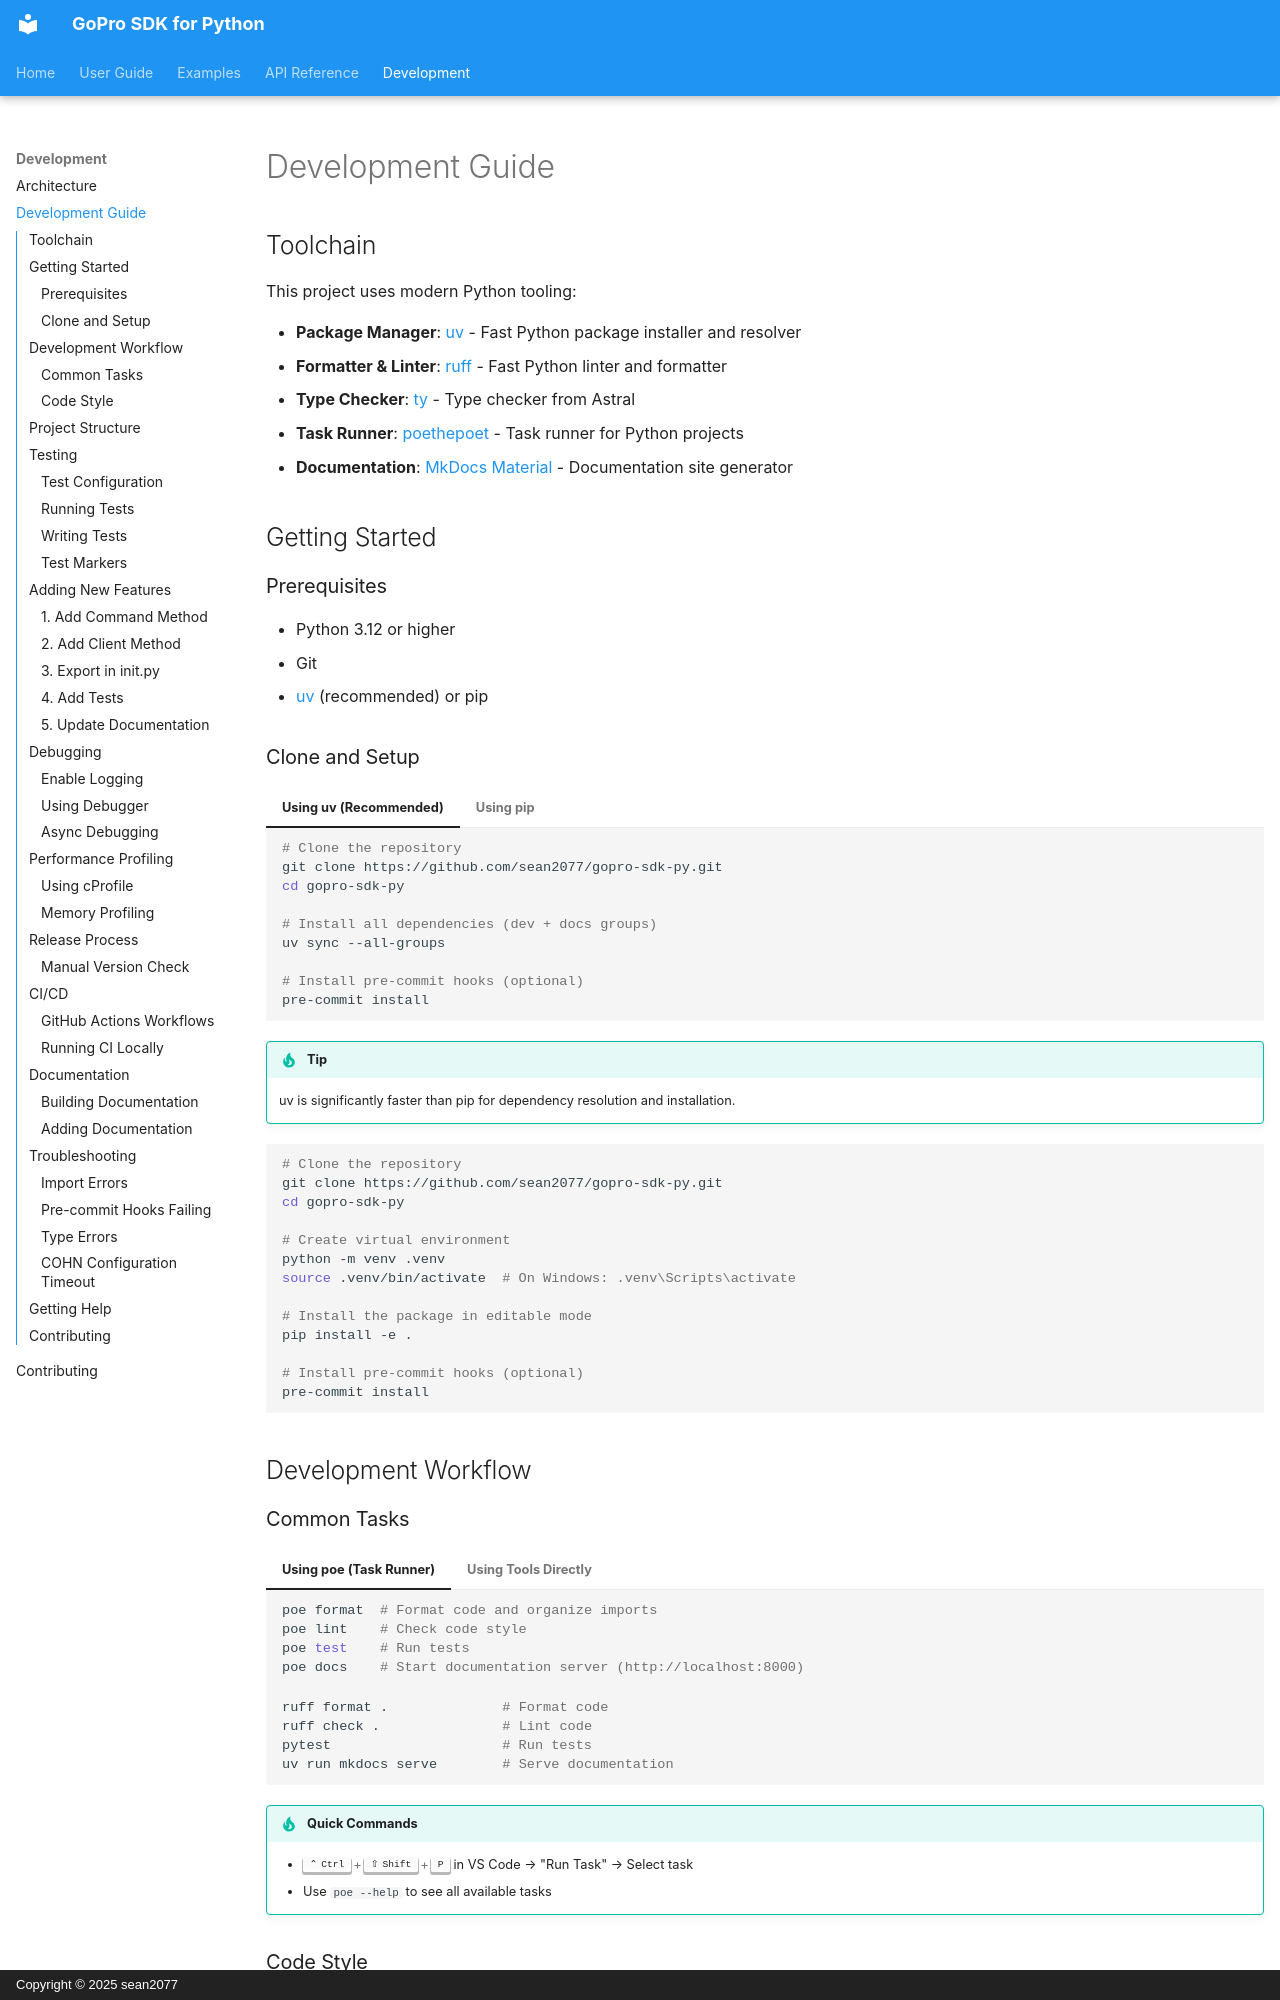

repository: sean2077/gopro-sdk-py · page: development/index.html · generator: mkdocs · copyright: Copyright © 2025 sean2077

# Development Guide

## Toolchain

This project uses modern Python tooling:

- **Package Manager**: [uv](https://docs.astral.sh/uv/) - Fast Python package installer and resolver
- **Formatter & Linter**: [ruff](https://docs.astral.sh/ruff/) - Fast Python linter and formatter
- **Type Checker**: [ty](https://github.com/astral-sh/ty) - Type checker from Astral
- **Task Runner**: [poethepoet](https://github.com/nat-n/poethepoet) - Task runner for Python projects
- **Documentation**: [MkDocs Material](https://squidfunk.github.io/mkdocs-material/) - Documentation site generator

## Getting Started

### Prerequisites

- Python 3.12 or higher
- Git
- [uv](https://docs.astral.sh/uv/) (recommended) or pip

### Clone and Setup

=== "Using uv (Recommended)"

    ```bash
    # Clone the repository
    git clone https://github.com/sean2077/gopro-sdk-py.git
    cd gopro-sdk-py

    # Install all dependencies (dev + docs groups)
    uv sync --all-groups

    # Install pre-commit hooks (optional)
    pre-commit install
    ```

    !!! tip
        uv is significantly faster than pip for dependency resolution and installation.

=== "Using pip"

    ```bash
    # Clone the repository
    git clone https://github.com/sean2077/gopro-sdk-py.git
    cd gopro-sdk-py

    # Create virtual environment
    python -m venv .venv
    source .venv/bin/activate  # On Windows: .venv\Scripts\activate

    # Install the package in editable mode
    pip install -e .

    # Install pre-commit hooks (optional)
    pre-commit install
    ```

## Development Workflow
